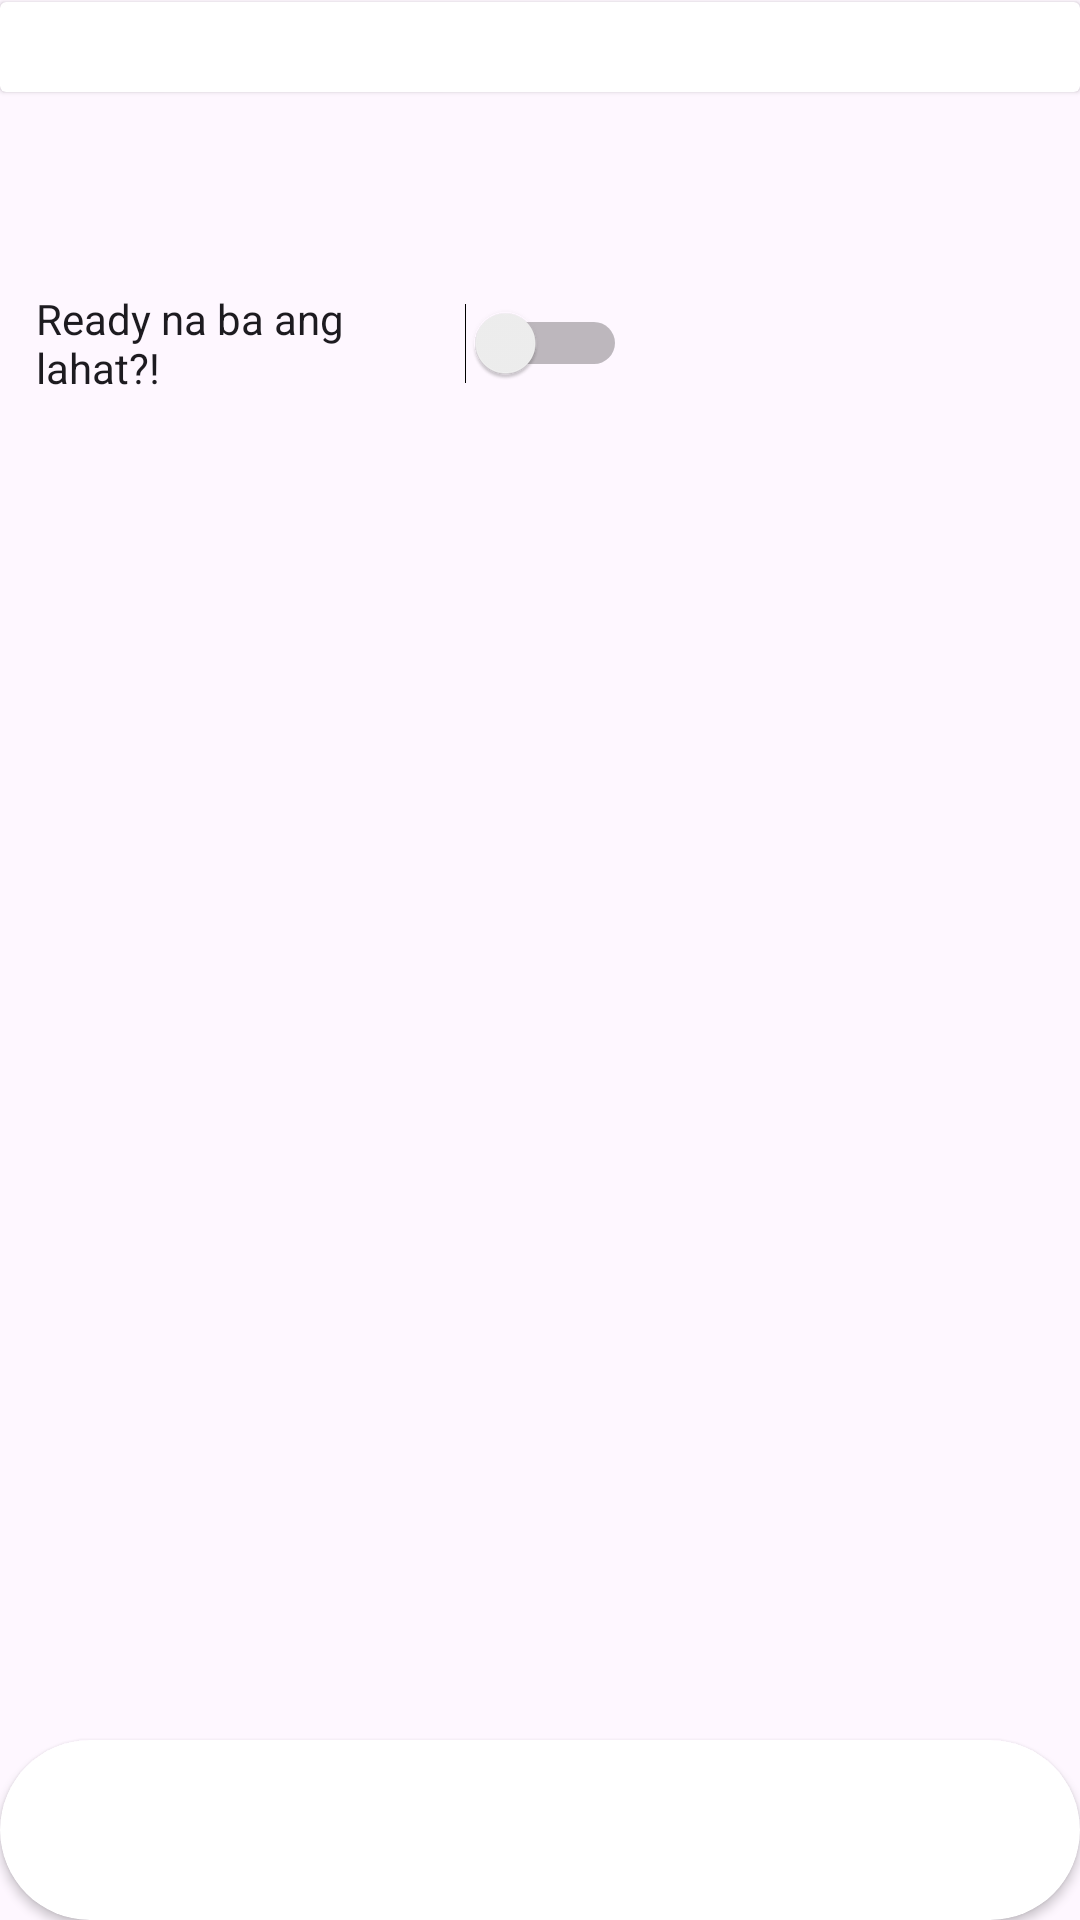

Write the Android layout XML for this screen, with the resource values it uses.
<!-- AndroidManifest.xml: application theme Theme.PracticeCodingCollaboration -->
<!-- res/layout/activity_main.xml -->
<?xml version="1.0" encoding="utf-8"?>
<androidx.constraintlayout.widget.ConstraintLayout xmlns:android="http://schemas.android.com/apk/res/android"
    xmlns:app="http://schemas.android.com/apk/res-auto"
    xmlns:tools="http://schemas.android.com/tools"
    android:id="@+id/main"
    android:layout_width="match_parent"
    android:layout_height="match_parent"
    tools:context=".MainActivity">

    <Switch
        android:id="@+id/switch2"
        android:layout_width="197dp"
        android:layout_height="67dp"
        android:layout_marginTop="56dp"
        android:layout_marginBottom="441dp"
        android:text="Ready na ba ang lahat?!"
        app:layout_constraintBottom_toTopOf="@+id/cardView2"
        app:layout_constraintEnd_toEndOf="parent"
        app:layout_constraintHorizontal_bias="0.074"
        app:layout_constraintStart_toStartOf="parent"
        app:layout_constraintTop_toBottomOf="@+id/cardView"
        app:layout_constraintVertical_bias="0.394" />

    <androidx.cardview.widget.CardView
        android:id="@+id/cardView"
        android:layout_width="match_parent"
        android:layout_height="30dp"
        app:cardElevation="@dimen/cardview_compat_inset_shadow"
        app:layout_constraintBottom_toBottomOf="parent"
        app:layout_constraintTop_toTopOf="parent"
        app:layout_constraintVertical_bias="0.001"
        tools:layout_editor_absoluteX="-16dp" />

    <androidx.cardview.widget.CardView
        android:id="@+id/cardView2"
        android:layout_width="match_parent"
        android:layout_height="60dp"
        app:cardCornerRadius="30dp"
        app:layout_constraintBottom_toBottomOf="parent"
        app:layout_constraintTop_toTopOf="parent"
        app:layout_constraintVertical_bias="1.0"
        tools:layout_editor_absoluteX="0dp" />
</androidx.constraintlayout.widget.ConstraintLayout>
<!-- resources referenced by this layout -->
<resources>
  <style name="Theme.PracticeCodingCollaboration" parent="Base.Theme.PracticeCodingCollaboration" />
  <style name="Base.Theme.PracticeCodingCollaboration" parent="Theme.Material3.DayNight.NoActionBar">
          
          
      </style>
</resources>
